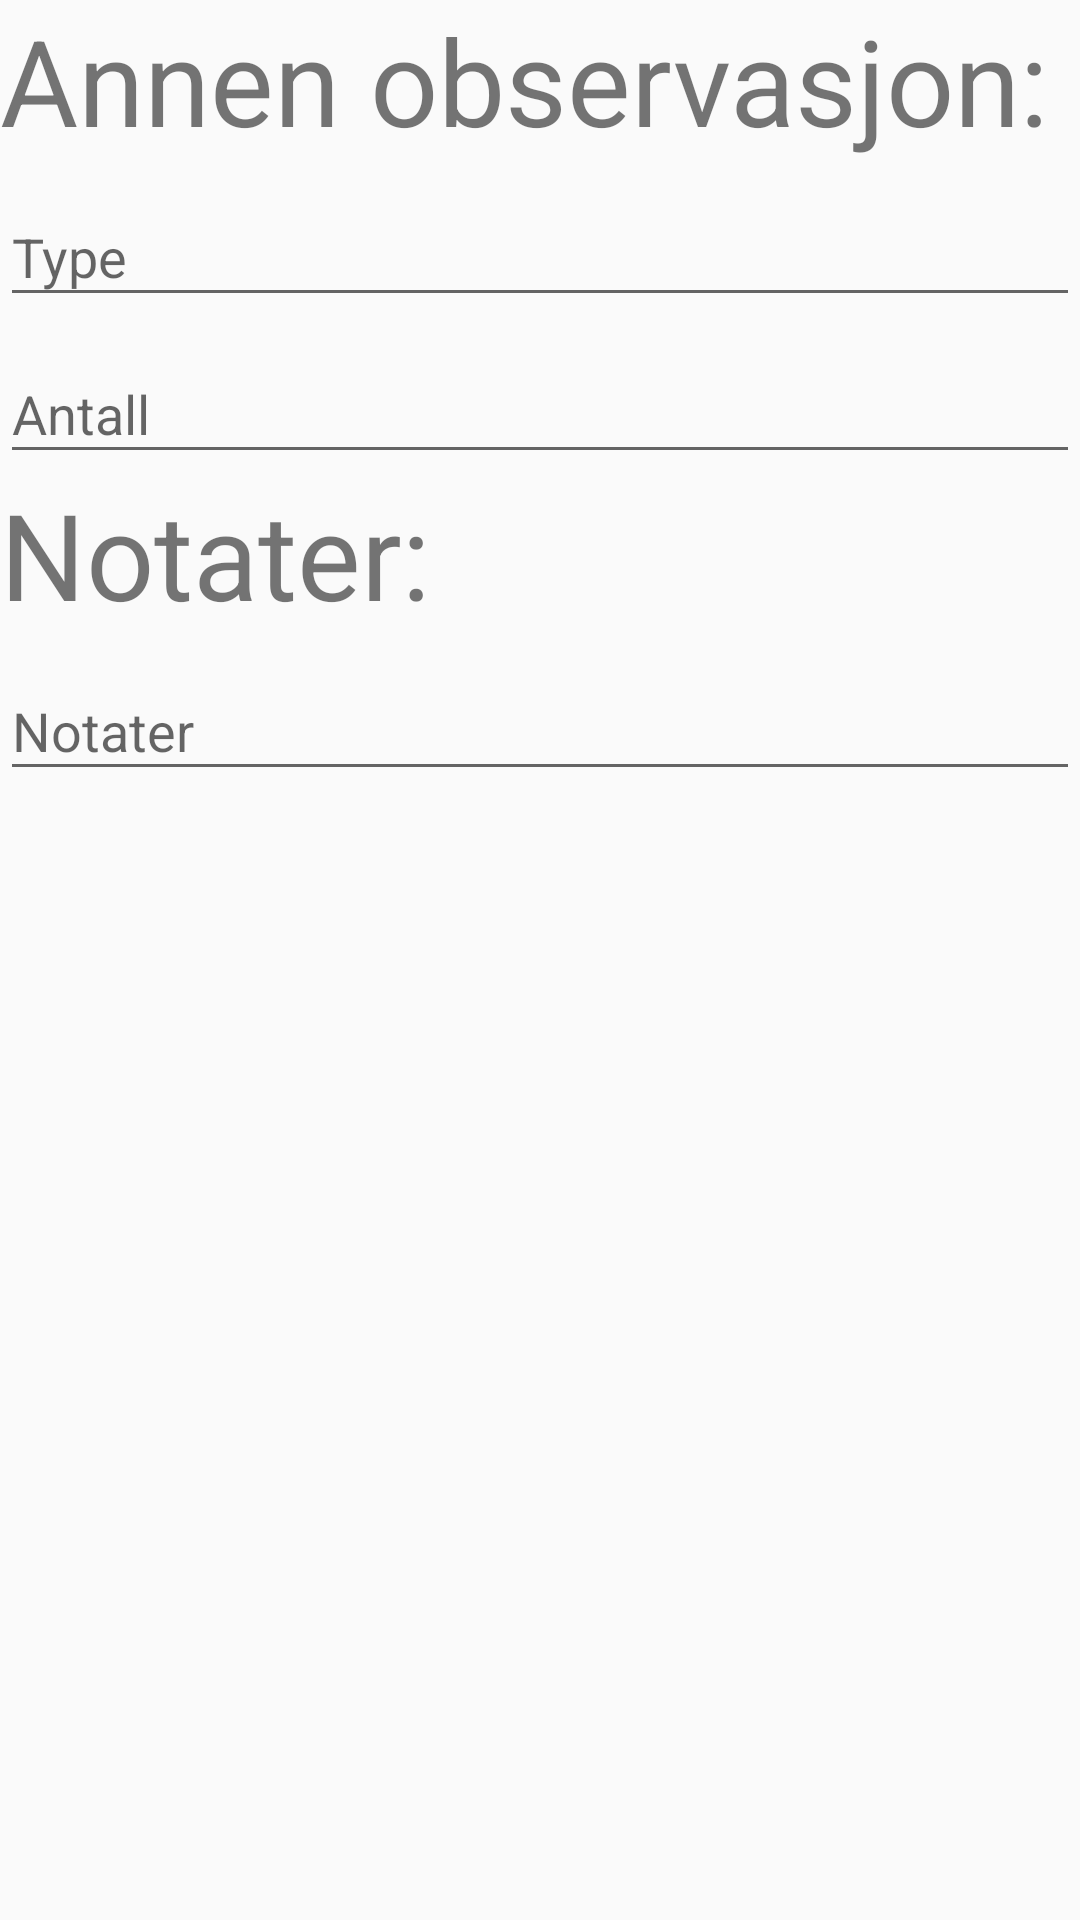

Reconstruct the res/layout file that produces this screen, plus the resources it refers to.
<!-- AndroidManifest.xml: application theme AppTheme -->
<!-- res/layout/fragment_other.xml -->
<?xml version="1.0" encoding="utf-8"?>
<RelativeLayout xmlns:android="http://schemas.android.com/apk/res/android"
    android:layout_width="match_parent" android:layout_height="match_parent">

    
    <TextView
        android:id="@+id/textView_description"
        android:layout_width="wrap_content"
        android:layout_height="wrap_content"
        android:layout_alignParentStart="true"
        android:text="@string/other_observation"
        android:textSize="40sp"/>

    <android.support.design.widget.TextInputLayout
        android:id="@+id/textInputLayer1"
        android:layout_width="match_parent"
        android:layout_height="wrap_content"
        android:layout_alignParentEnd="true"
        android:layout_below="@+id/textView_description">

        <android.support.design.widget.TextInputEditText
            android:id="@+id/type_otherFragment"
            android:layout_width="match_parent"
            android:layout_height="wrap_content"
            android:hint="@string/type"
            android:inputType="text"/>
    </android.support.design.widget.TextInputLayout>
    <android.support.design.widget.TextInputLayout
        android:id="@+id/textInputLayer2"
        android:layout_width="match_parent"
        android:layout_height="wrap_content"
        android:layout_alignParentEnd="true"
        android:layout_below="@+id/textInputLayer1">

        <android.support.design.widget.TextInputEditText
            android:id="@+id/count_otherFragment"
            android:layout_width="match_parent"
            android:layout_height="wrap_content"
            android:hint="@string/count"
            android:inputType="number"/>
    </android.support.design.widget.TextInputLayout>

    
    <TextView
        android:id="@+id/textView_notes"
        android:layout_width="wrap_content"
        android:layout_height="wrap_content"
        android:layout_alignParentStart="true"
        android:layout_below="@+id/textInputLayer2"
        android:text="@string/notes_title"
        android:textSize="40sp"/>

    <android.support.design.widget.TextInputLayout
        android:id="@+id/textInputLayer3"
        android:layout_width="match_parent"
        android:layout_height="wrap_content"
        android:layout_alignParentEnd="true"
        android:layout_below="@+id/textView_notes">

        <android.support.design.widget.TextInputEditText
            android:id="@+id/notes_otherFragment"
            android:layout_width="match_parent"
            android:layout_height="wrap_content"
            android:hint="@string/notes"
            android:inputType="textMultiLine"/>
    </android.support.design.widget.TextInputLayout>
</RelativeLayout>
<!-- resources referenced by this layout -->
<resources>
  <string name="count">Antall</string>
  <string name="notes">Notater</string>
  <string name="notes_title">Notater:</string>
  <string name="other_observation">Annen observasjon:</string>
  <string name="type">Type</string>
  <style name="AppTheme" parent="Theme.AppCompat.Light.DarkActionBar">
          
          <item name="colorPrimary">@color/colorPrimary</item>
          <item name="colorPrimaryDark">@color/colorPrimaryDark</item>
          <item name="colorAccent">@color/colorAccent</item>
      </style>
  <color name="colorPrimary">#3F51B5</color>
  <color name="colorPrimaryDark">#303F9F</color>
  <color name="colorAccent">#FF4081</color>
</resources>
